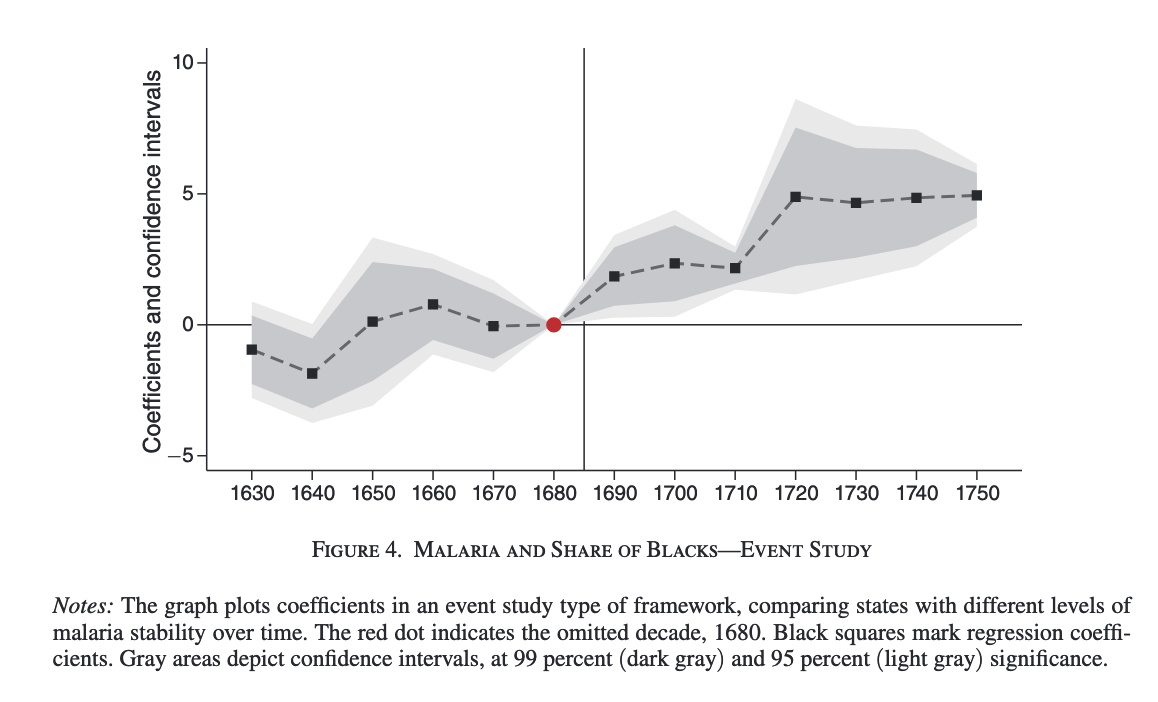

The data file committed next to this chart (first rows):
?Type-1, Type-2, Value, 95% Confidence Interval Length, 99% Confidence interval Length
1630, Scatter Points, -0.9648, 3.655, 2.62
1640, Scatter Points, -1.873, 3.782, 2.662
1650, Scatter Points, 0.1127, 6.38, 4.542
1660, Scatter Points, 0.7676, 3.845, 2.725
1670, Scatter Points, -0.03521, 3.486, 2.493
1680, Scatter Points, 0, 0, 0
1690, Scatter Points, 1.845, 3.148, 2.197
1700, Scatter Points, 2.331, 4.056, 2.873
1710, Scatter Points, 2.162, 1.69, 1.141
1720, Scatter Points, 4.887, 7.458, 5.261
1730, Scatter Points, 4.655, 5.915, 4.204
1740, Scatter Points, 4.845, 5.176, 3.655
1750, Scatter Points, 4.951, 2.387, 1.69
